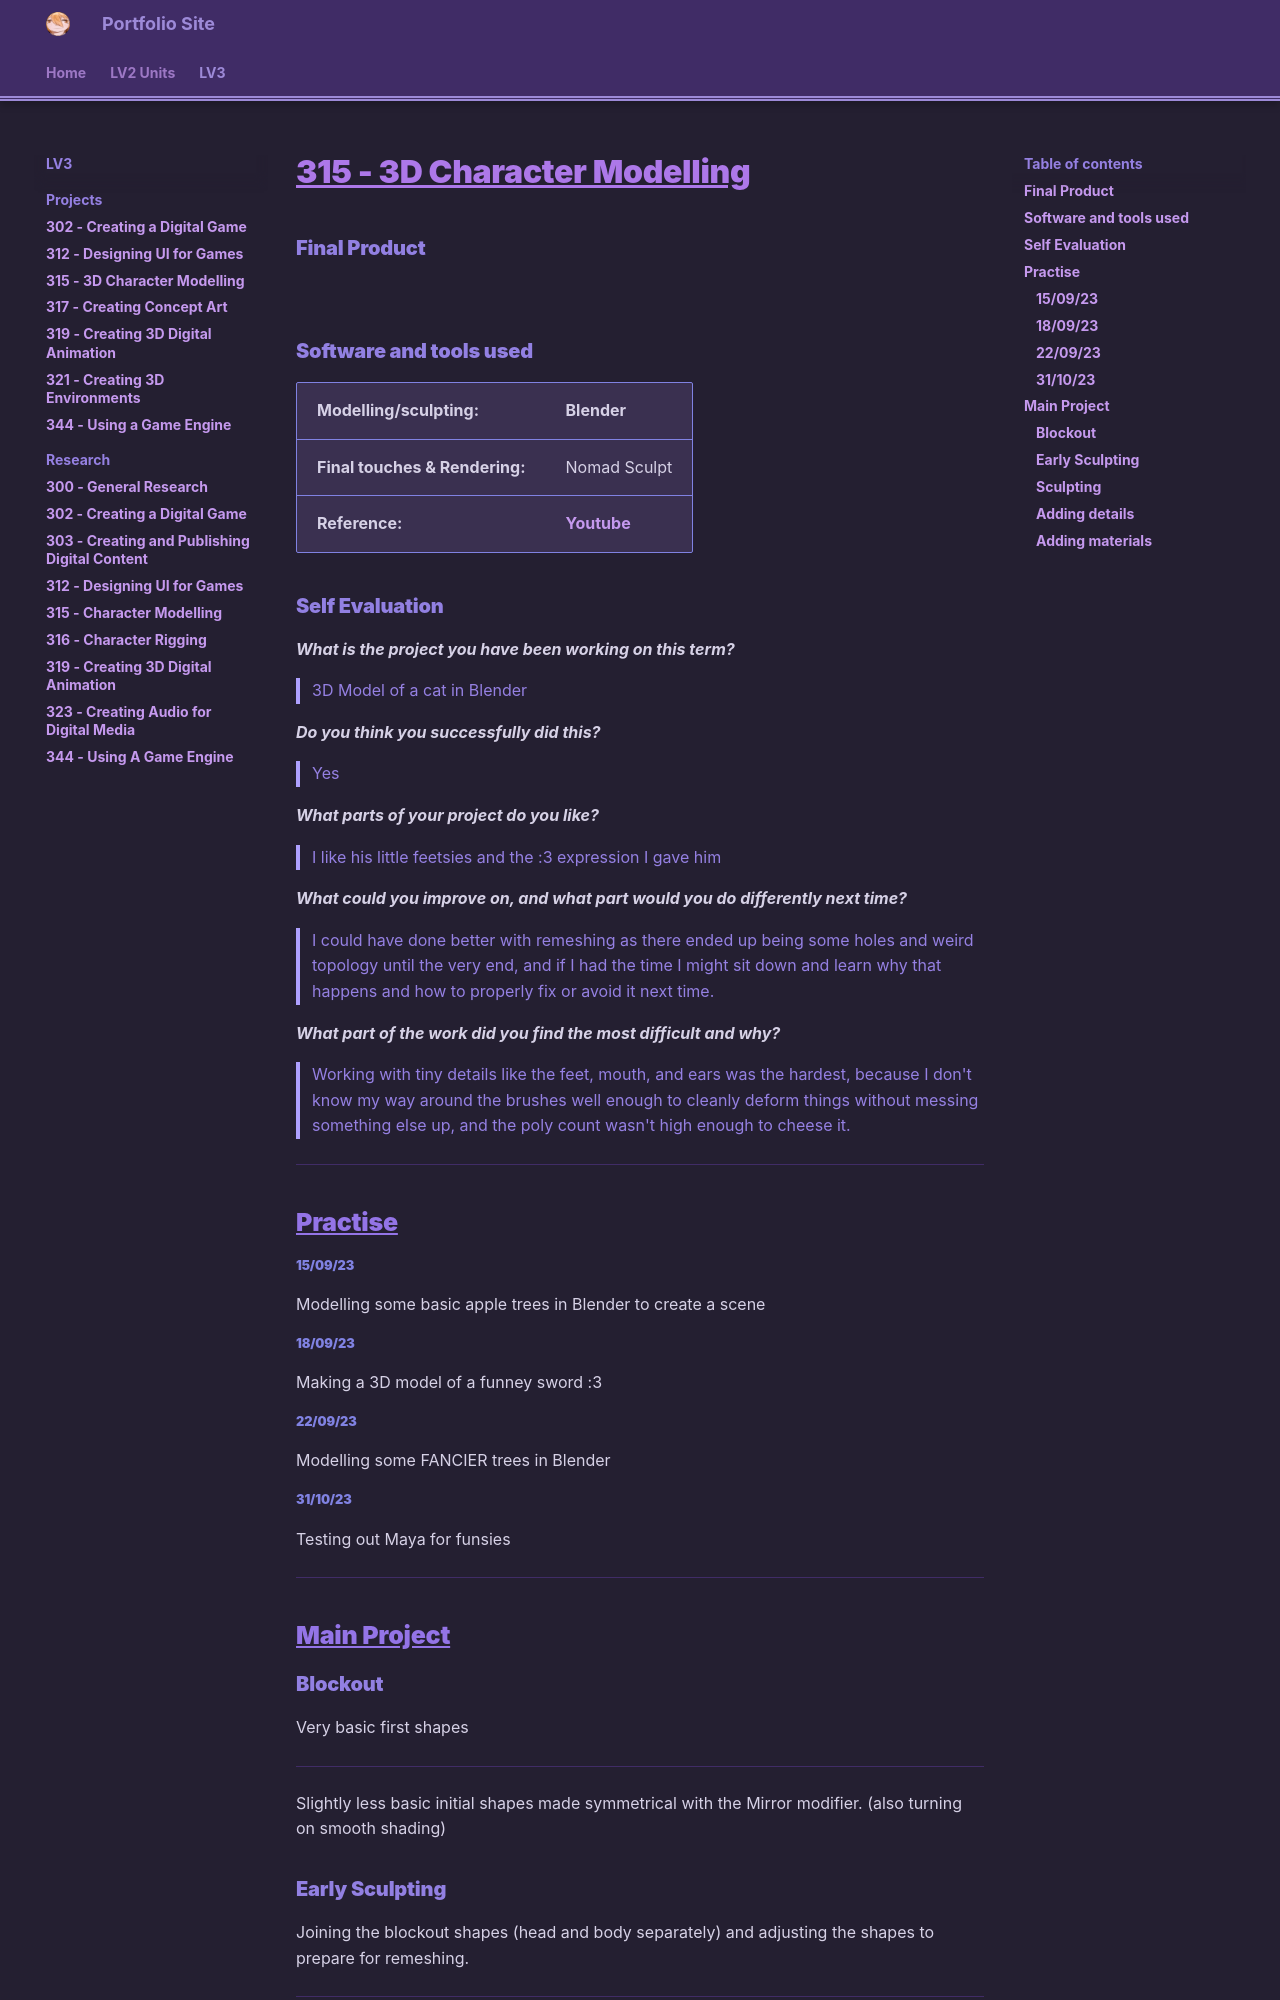

repository: haruzova/eob-pf · page: LV3/Projects/315-Character-Modelling/index.html · generator: mkdocs

# 315 - 3D Character Modelling
### Final Product
![](https://drive.google.com/thumbnail?id=1LSoj7URAfHDN8ohWVsmg0UrLn4KvDHm4&sz=s4000)
### Software and tools used

| **Modelling/sculpting:**       | Blender                                 |
| ------------------------------ | --------------------------------------- |
| **Final touches & Rendering:** | Nomad Sculpt                            |
| **Reference:**                 | [Youtube](https://youtu.be/HEA-XUfawOI) |

### Self Evaluation
***What is the project you have been working on this term?***

> 3D Model of a cat in Blender

***Do you think you successfully did this?***

> Yes

***What parts of your project do you like?***

> I like his little feetsies and the :3 expression I gave him

***What could you improve on, and what part would you do differently next time?***

> I could have done better with remeshing as there ended up being some holes and weird topology until the very end, and if I had the time I might sit down and learn why that happens and how to properly fix or avoid it next time.

***What part of the work did you find the most difficult and why?***

> Working with tiny details like the feet, mouth, and ears was the hardest, because I don't know my way around the brushes well enough to cleanly deform things without messing something else up, and the poly count wasn't high enough to cheese it.

---
## Practise
##### 15/09/23
Modelling some basic apple trees in Blender to create a scene
![](https://drive.google.com/thumbnail?id=1lmvqDpTk-IomasIpT4AC7yi6Gqzj6fBx&sz=s4000)
##### 18/09/23
Making a 3D model of a funney sword :3
![](https://drive.google.com/thumbnail?id=1Qf680f2sBImbKnRV4hAWHhcJYxeLtQCT&sz=s4000)![](https://drive.google.com/thumbnail?id=1rbKYT8vyC_2OUVzm9-a3vo5j3xjCHyCr&sz=s4000)
##### 22/09/23
Modelling some FANCIER trees in Blender
![](https://drive.google.com/thumbnail?id=1w2-ZwoZ5eNK5S7ZWC1kf7wnFOKpMlbB_&sz=s4000)![](https://drive.google.com/thumbnail?id=1KoVw3hrC5IrT_6xPiGZkj4veND40Z9qB&sz=s4000)![](https://drive.google.com/thumbnail?id=1-N3fjlo-XeytH0AuZOtEUeJA2We9WRZ-&sz=s4000)
##### 31/10/23
Testing out Maya for funsies 
![](https://drive.google.com/thumbnail?id=11uIoV_inAwxq80DX8ylwSipccCJePUqe&sz=s4000)![](https://drive.google.com/thumbnail?id=1wgVBT9DA6sxsd74IlhPXrDrmiqEutrRv&sz=s4000)
---
## Main Project

### Blockout
Very basic first shapes
![](https://drive.google.com/thumbnail?id=1N8PkXryzkfpxBAqynl3WSshnkf7IT9P2&sz=s4000)
---
Slightly less basic initial shapes made symmetrical with the Mirror modifier. (also turning on smooth shading)
![](https://drive.google.com/thumbnail?id=1B_elG3sTn4ko7HKREcZHP_j1KHZHBjNS&sz=s4000)
### Early Sculpting
Joining the blockout shapes (head and body separately) and adjusting the shapes to prepare for remeshing.
